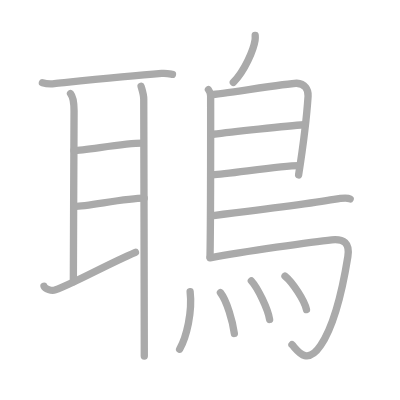
t = 0.00 s
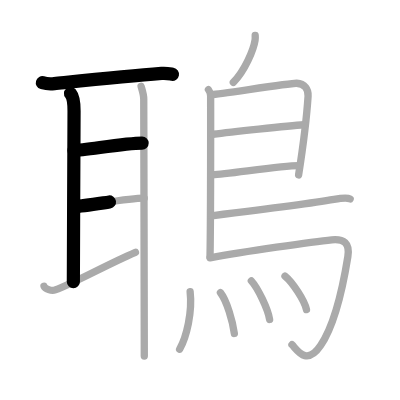
t = 3.50 s
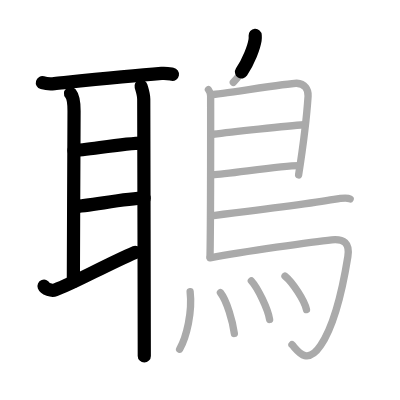
t = 6.75 s
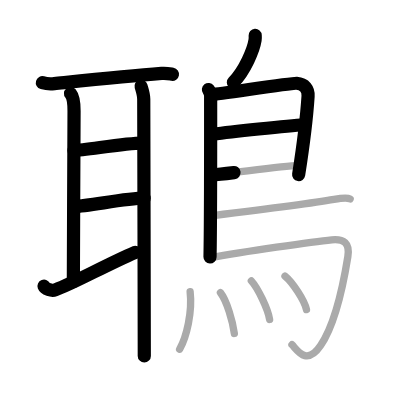
t = 10.25 s
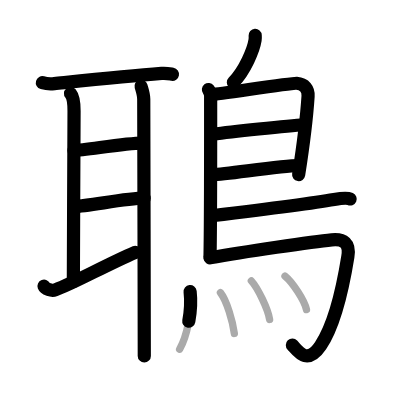
t = 13.50 s
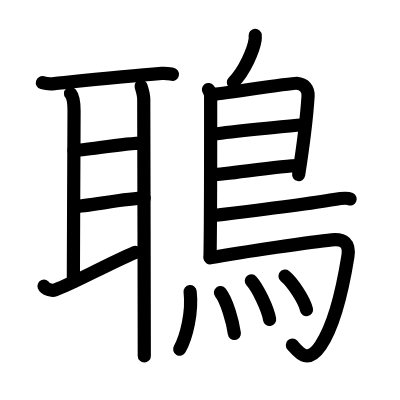
t = 17.00 s

The animated SVG that drew these frames (rendered in a browser with its animation timeline set to each time). Animation: 17 SMIL elements (animate=17); one cycle of 17.00 s.

<?xml version="1.0" standalone="no"?>
<!DOCTYPE svg PUBLIC "-//W3C//DTD SVG 1.1//EN"   "http://www.w3.org/Graphics/SVG/1.1/DTD/svg11.dtd">
<svg width="400px" height="400px"  version="1.1" xmlns="http://www.w3.org/2000/svg">
  <defs>
    <marker id="Triangle" viewBox="0 0 10 10" refX="0" refY="5" markerUnits="strokeWidth" markerWidth="3" style="stroke-opacity:0%;fill:#aaaaaa;" markerHeight="2" orient="auto">
      <path d="M 0 0 L 10 5 L 0 10 z" />
    </marker>
    
    <marker id="Arrow" viewBox="0 0 10 10" refX="5" refY="5" markerUnits="strokeWidth" markerWidth="1.8" style="stroke-opacity:0%;fill:#770000;" markerHeight="2" orient="auto">
      <path d="M 0 4 L 6 4 L 4 1 L 10 5 L 4 9 L 6 6 L 0 6 z" />
        <circle cx="5" cy="5" r="5" />
      </marker>
    
    <marker id="TriangleRed" viewBox="0 0 10 10" refX="0" refY="5" markerUnits="strokeWidth" markerWidth="3" style="stroke-opacity:0%;fill:#CC0000;" markerHeight="2" orient="auto">
      <path d="M 0 0 L 10 5 L 0 10 z" />
    </marker>
    
    <marker id="ArrowRed" viewBox="0 0 10 10" refX="5" refY="5" markerUnits="strokeWidth" markerWidth="1.8" style="stroke-opacity:0%;fill:#CC0000;" markerHeight="2" orient="auto">
      <path d="M 0 4 L 6 4 L 4 1 L 10 5 L 4 9 L 6 6 L 0 6 z" />
        <circle cx="5" cy="5" r="5" />
      </marker>
    
  </defs>
  
  <path style="fill:#ffffff; fill-opacity:100%; fill-rule:evenodd; stroke-width:0;" d="M 0 0 L 400px 0 L 400px 400px L 0 400px L 0 0" />

  <g transform="scale(3.6697247706422 3.6697247706422)">
<path style="fill:none; fill-opacity:0%; fill-rule:evenodd; stroke:#aaaaaa; stroke-opacity:100%; stroke-width: 1.5pt; stroke-linejoin:round; stroke-linecap:round;" d="M11.55 22.54c0.85 0.24 2.41 0.33 3.26 0.24C22.5 22 34.5 20.75 44.03 20c1.41-0.11 2.27 0.12 2.97 0.24"></path>
<path style="fill:none; fill-opacity:0%; fill-rule:evenodd; stroke:#aaaaaa; stroke-opacity:100%; stroke-width: 1.5pt; stroke-linejoin:round; stroke-linecap:round;" d="M19.22 25.5c0.63 0.75 0.96 2.71 0.96 4.73c0 2.02-0.19 39.26-0.19 46.52"></path>
<path style="fill:none; fill-opacity:0%; fill-rule:evenodd; stroke:#aaaaaa; stroke-opacity:100%; stroke-width: 1.5pt; stroke-linejoin:round; stroke-linecap:round;" d="M20.16 41c2.84 0 13.71-2 18.57-2"></path>
<path style="fill:none; fill-opacity:0%; fill-rule:evenodd; stroke:#aaaaaa; stroke-opacity:100%; stroke-width: 1.5pt; stroke-linejoin:round; stroke-linecap:round;" d="M20.37 56.25c3.51 0 13.81-2.25 18.92-2.25"></path>
<path style="fill:none; fill-opacity:0%; fill-rule:evenodd; stroke:#aaaaaa; stroke-opacity:100%; stroke-width: 1.5pt; stroke-linejoin:round; stroke-linecap:round;" d="M12 78c0.29 0.75 2.05 1.37 3.05 1c5.45-2 13.7-6.75 21.86-10.25"></path>
<path style="fill:none; fill-opacity:0%; fill-rule:evenodd; stroke:#aaaaaa; stroke-opacity:100%; stroke-width: 1.5pt; stroke-linejoin:round; stroke-linecap:round;" d="M38.44 23.5c0.29 1 0.73 2.25 0.73 3.5s0.15 59.75 0.15 70"></path>
<path style="fill:none; fill-opacity:0%; fill-rule:evenodd; stroke:#aaaaaa; stroke-opacity:100%; stroke-width: 1.5pt; stroke-linejoin:round; stroke-linecap:round;" d="M69.54 9.66c0.02 0.32 0.04 0.82-0.03 1.26c-0.41 2.63-2.74 8.26-5.93 11.53"></path>
<path style="fill:none; fill-opacity:0%; fill-rule:evenodd; stroke:#aaaaaa; stroke-opacity:100%; stroke-width: 1.5pt; stroke-linejoin:round; stroke-linecap:round;" d="M56.8 24.42c0.33 0.43 0.6 1.02 0.6 1.73c0 7.23 0.04 32.51-0.17 43.88"></path>
<path style="fill:none; fill-opacity:0%; fill-rule:evenodd; stroke:#aaaaaa; stroke-opacity:100%; stroke-width: 1.5pt; stroke-linejoin:round; stroke-linecap:round;" d="M57.81 25.75c1.55 0 21.5-3.17 23.01-3.06c2.24 0.16 3.26 1.64 3.13 3.52c-0.2 3.05-0.95 11.05-2.58 21.46"></path>
<path style="fill:none; fill-opacity:0%; fill-rule:evenodd; stroke:#aaaaaa; stroke-opacity:100%; stroke-width: 1.5pt; stroke-linejoin:round; stroke-linecap:round;" d="M58.06 36.58C62.5 36 78.5 34.25 82.81 33.99"></path>
<path style="fill:none; fill-opacity:0%; fill-rule:evenodd; stroke:#aaaaaa; stroke-opacity:100%; stroke-width: 1.5pt; stroke-linejoin:round; stroke-linecap:round;" d="M57.97 47.62c3.88-0.14 18.55-2.48 23.38-2.5"></path>
<path style="fill:none; fill-opacity:0%; fill-rule:evenodd; stroke:#aaaaaa; stroke-opacity:100%; stroke-width: 1.5pt; stroke-linejoin:round; stroke-linecap:round;" d="M57.69 58.8c9.16-1.11 29.41-3.75 33.34-4.44c1.37-0.24 3.7-0.46 4.39-0.14"></path>
<path style="fill:none; fill-opacity:0%; fill-rule:evenodd; stroke:#aaaaaa; stroke-opacity:100%; stroke-width: 1.5pt; stroke-linejoin:round; stroke-linecap:round;" d="M57.24 70.25c9.1-1.63 28.13-4.42 33.17-4.9c3.28-0.31 4.97 0.89 4.38 4.57c-1.64 10.24-4.29 19.57-7.43 24.25c-3.87 5.76-6.47 1.04-7.8-0.24"></path>
<path style="fill:none; fill-opacity:0%; fill-rule:evenodd; stroke:#aaaaaa; stroke-opacity:100%; stroke-width: 1.5pt; stroke-linejoin:round; stroke-linecap:round;" d="M51.81 79.48c0.64 5.58-0.96 12.27-2.86 15.69"></path>
<path style="fill:none; fill-opacity:0%; fill-rule:evenodd; stroke:#aaaaaa; stroke-opacity:100%; stroke-width: 1.5pt; stroke-linejoin:round; stroke-linecap:round;" d="M60.07 79.74c1.73 2.18 3.36 7.92 3.79 11.12"></path>
<path style="fill:none; fill-opacity:0%; fill-rule:evenodd; stroke:#aaaaaa; stroke-opacity:100%; stroke-width: 1.5pt; stroke-linejoin:round; stroke-linecap:round;" d="M68.49 76.54c1.76 1.92 4.54 7.69 4.98 10.51"></path>
<path style="fill:none; fill-opacity:0%; fill-rule:evenodd; stroke:#aaaaaa; stroke-opacity:100%; stroke-width: 1.5pt; stroke-linejoin:round; stroke-linecap:round;" d="M77.66 75.23c2.07 1.67 5.34 6.69 5.86 9.14"></path>

<path style="fill:none; fill-opacity:0%; fill-rule:evenodd; stroke:#000000; stroke-opacity:100%; stroke-width: 2.7pt; stroke-linejoin:round; stroke-linecap:round;" d="M11.55 22.54c0.85 0.24 2.41 0.33 3.26 0.24C22.5 22 34.5 20.75 44.03 20c1.41-0.11 2.27 0.12 2.97 0.24" pathLength="100" stroke-dashoffset="100" stroke-dasharray="100 105"><animate id="dashAnim1" attributeName="stroke-dashoffset" from="100" to="0" dur="1s" calcMode="linear" fill="freeze"/></path>
<path style="fill:none; fill-opacity:0%; fill-rule:evenodd; stroke:#000000; stroke-opacity:100%; stroke-width: 2.7pt; stroke-linejoin:round; stroke-linecap:round;" d="M19.22 25.5c0.63 0.75 0.96 2.71 0.96 4.73c0 2.02-0.19 39.26-0.19 46.52" pathLength="100" stroke-dashoffset="100" stroke-dasharray="100 105"><animate id="dashAnim2" attributeName="stroke-dashoffset" from="100" to="0" dur="1s" calcMode="linear" begin="dashAnim1.end" fill="freeze"/></path>
<path style="fill:none; fill-opacity:0%; fill-rule:evenodd; stroke:#000000; stroke-opacity:100%; stroke-width: 2.7pt; stroke-linejoin:round; stroke-linecap:round;" d="M20.16 41c2.84 0 13.71-2 18.57-2" pathLength="100" stroke-dashoffset="100" stroke-dasharray="100 105"><animate id="dashAnim3" attributeName="stroke-dashoffset" from="100" to="0" dur="1s" calcMode="linear" begin="dashAnim2.end" fill="freeze"/></path>
<path style="fill:none; fill-opacity:0%; fill-rule:evenodd; stroke:#000000; stroke-opacity:100%; stroke-width: 2.7pt; stroke-linejoin:round; stroke-linecap:round;" d="M20.37 56.25c3.51 0 13.81-2.25 18.92-2.25" pathLength="100" stroke-dashoffset="100" stroke-dasharray="100 105"><animate id="dashAnim4" attributeName="stroke-dashoffset" from="100" to="0" dur="1s" calcMode="linear" begin="dashAnim3.end" fill="freeze"/></path>
<path style="fill:none; fill-opacity:0%; fill-rule:evenodd; stroke:#000000; stroke-opacity:100%; stroke-width: 2.7pt; stroke-linejoin:round; stroke-linecap:round;" d="M12 78c0.29 0.75 2.05 1.37 3.05 1c5.45-2 13.7-6.75 21.86-10.25" pathLength="100" stroke-dashoffset="100" stroke-dasharray="100 105"><animate id="dashAnim5" attributeName="stroke-dashoffset" from="100" to="0" dur="1s" calcMode="linear" begin="dashAnim4.end" fill="freeze"/></path>
<path style="fill:none; fill-opacity:0%; fill-rule:evenodd; stroke:#000000; stroke-opacity:100%; stroke-width: 2.7pt; stroke-linejoin:round; stroke-linecap:round;" d="M38.44 23.5c0.29 1 0.73 2.25 0.73 3.5s0.15 59.75 0.15 70" pathLength="100" stroke-dashoffset="100" stroke-dasharray="100 105"><animate id="dashAnim6" attributeName="stroke-dashoffset" from="100" to="0" dur="1s" calcMode="linear" begin="dashAnim5.end" fill="freeze"/></path>
<path style="fill:none; fill-opacity:0%; fill-rule:evenodd; stroke:#000000; stroke-opacity:100%; stroke-width: 2.7pt; stroke-linejoin:round; stroke-linecap:round;" d="M69.54 9.66c0.02 0.32 0.04 0.82-0.03 1.26c-0.41 2.63-2.74 8.26-5.93 11.53" pathLength="100" stroke-dashoffset="100" stroke-dasharray="100 105"><animate id="dashAnim7" attributeName="stroke-dashoffset" from="100" to="0" dur="1s" calcMode="linear" begin="dashAnim6.end" fill="freeze"/></path>
<path style="fill:none; fill-opacity:0%; fill-rule:evenodd; stroke:#000000; stroke-opacity:100%; stroke-width: 2.7pt; stroke-linejoin:round; stroke-linecap:round;" d="M56.8 24.42c0.33 0.43 0.6 1.02 0.6 1.73c0 7.23 0.04 32.51-0.17 43.88" pathLength="100" stroke-dashoffset="100" stroke-dasharray="100 105"><animate id="dashAnim8" attributeName="stroke-dashoffset" from="100" to="0" dur="1s" calcMode="linear" begin="dashAnim7.end" fill="freeze"/></path>
<path style="fill:none; fill-opacity:0%; fill-rule:evenodd; stroke:#000000; stroke-opacity:100%; stroke-width: 2.7pt; stroke-linejoin:round; stroke-linecap:round;" d="M57.81 25.75c1.55 0 21.5-3.17 23.01-3.06c2.24 0.16 3.26 1.64 3.13 3.52c-0.2 3.05-0.95 11.05-2.58 21.46" pathLength="100" stroke-dashoffset="100" stroke-dasharray="100 105"><animate id="dashAnim9" attributeName="stroke-dashoffset" from="100" to="0" dur="1s" calcMode="linear" begin="dashAnim8.end" fill="freeze"/></path>
<path style="fill:none; fill-opacity:0%; fill-rule:evenodd; stroke:#000000; stroke-opacity:100%; stroke-width: 2.7pt; stroke-linejoin:round; stroke-linecap:round;" d="M58.06 36.58C62.5 36 78.5 34.25 82.81 33.99" pathLength="100" stroke-dashoffset="100" stroke-dasharray="100 105"><animate id="dashAnim10" attributeName="stroke-dashoffset" from="100" to="0" dur="1s" calcMode="linear" begin="dashAnim9.end" fill="freeze"/></path>
<path style="fill:none; fill-opacity:0%; fill-rule:evenodd; stroke:#000000; stroke-opacity:100%; stroke-width: 2.7pt; stroke-linejoin:round; stroke-linecap:round;" d="M57.97 47.62c3.88-0.14 18.55-2.48 23.38-2.5" pathLength="100" stroke-dashoffset="100" stroke-dasharray="100 105"><animate id="dashAnim11" attributeName="stroke-dashoffset" from="100" to="0" dur="1s" calcMode="linear" begin="dashAnim10.end" fill="freeze"/></path>
<path style="fill:none; fill-opacity:0%; fill-rule:evenodd; stroke:#000000; stroke-opacity:100%; stroke-width: 2.7pt; stroke-linejoin:round; stroke-linecap:round;" d="M57.69 58.8c9.16-1.11 29.41-3.75 33.34-4.44c1.37-0.24 3.7-0.46 4.39-0.14" pathLength="100" stroke-dashoffset="100" stroke-dasharray="100 105"><animate id="dashAnim12" attributeName="stroke-dashoffset" from="100" to="0" dur="1s" calcMode="linear" begin="dashAnim11.end" fill="freeze"/></path>
<path style="fill:none; fill-opacity:0%; fill-rule:evenodd; stroke:#000000; stroke-opacity:100%; stroke-width: 2.7pt; stroke-linejoin:round; stroke-linecap:round;" d="M57.24 70.25c9.1-1.63 28.13-4.42 33.17-4.9c3.28-0.31 4.97 0.89 4.38 4.57c-1.64 10.24-4.29 19.57-7.43 24.25c-3.87 5.76-6.47 1.04-7.8-0.24" pathLength="100" stroke-dashoffset="100" stroke-dasharray="100 105"><animate id="dashAnim13" attributeName="stroke-dashoffset" from="100" to="0" dur="1s" calcMode="linear" begin="dashAnim12.end" fill="freeze"/></path>
<path style="fill:none; fill-opacity:0%; fill-rule:evenodd; stroke:#000000; stroke-opacity:100%; stroke-width: 2.7pt; stroke-linejoin:round; stroke-linecap:round;" d="M51.81 79.48c0.64 5.58-0.96 12.27-2.86 15.69" pathLength="100" stroke-dashoffset="100" stroke-dasharray="100 105"><animate id="dashAnim14" attributeName="stroke-dashoffset" from="100" to="0" dur="1s" calcMode="linear" begin="dashAnim13.end" fill="freeze"/></path>
<path style="fill:none; fill-opacity:0%; fill-rule:evenodd; stroke:#000000; stroke-opacity:100%; stroke-width: 2.7pt; stroke-linejoin:round; stroke-linecap:round;" d="M60.07 79.74c1.73 2.18 3.36 7.92 3.79 11.12" pathLength="100" stroke-dashoffset="100" stroke-dasharray="100 105"><animate id="dashAnim15" attributeName="stroke-dashoffset" from="100" to="0" dur="1s" calcMode="linear" begin="dashAnim14.end" fill="freeze"/></path>
<path style="fill:none; fill-opacity:0%; fill-rule:evenodd; stroke:#000000; stroke-opacity:100%; stroke-width: 2.7pt; stroke-linejoin:round; stroke-linecap:round;" d="M68.49 76.54c1.76 1.92 4.54 7.69 4.98 10.51" pathLength="100" stroke-dashoffset="100" stroke-dasharray="100 105"><animate id="dashAnim16" attributeName="stroke-dashoffset" from="100" to="0" dur="1s" calcMode="linear" begin="dashAnim15.end" fill="freeze"/></path>
<path style="fill:none; fill-opacity:0%; fill-rule:evenodd; stroke:#000000; stroke-opacity:100%; stroke-width: 2.7pt; stroke-linejoin:round; stroke-linecap:round;" d="M77.66 75.23c2.07 1.67 5.34 6.69 5.86 9.14" pathLength="100" stroke-dashoffset="100" stroke-dasharray="100 105"><animate id="dashAnim17" attributeName="stroke-dashoffset" from="100" to="0" dur="1s" calcMode="linear" begin="dashAnim16.end" fill="freeze"/></path>

</g>

</svg>  
          
